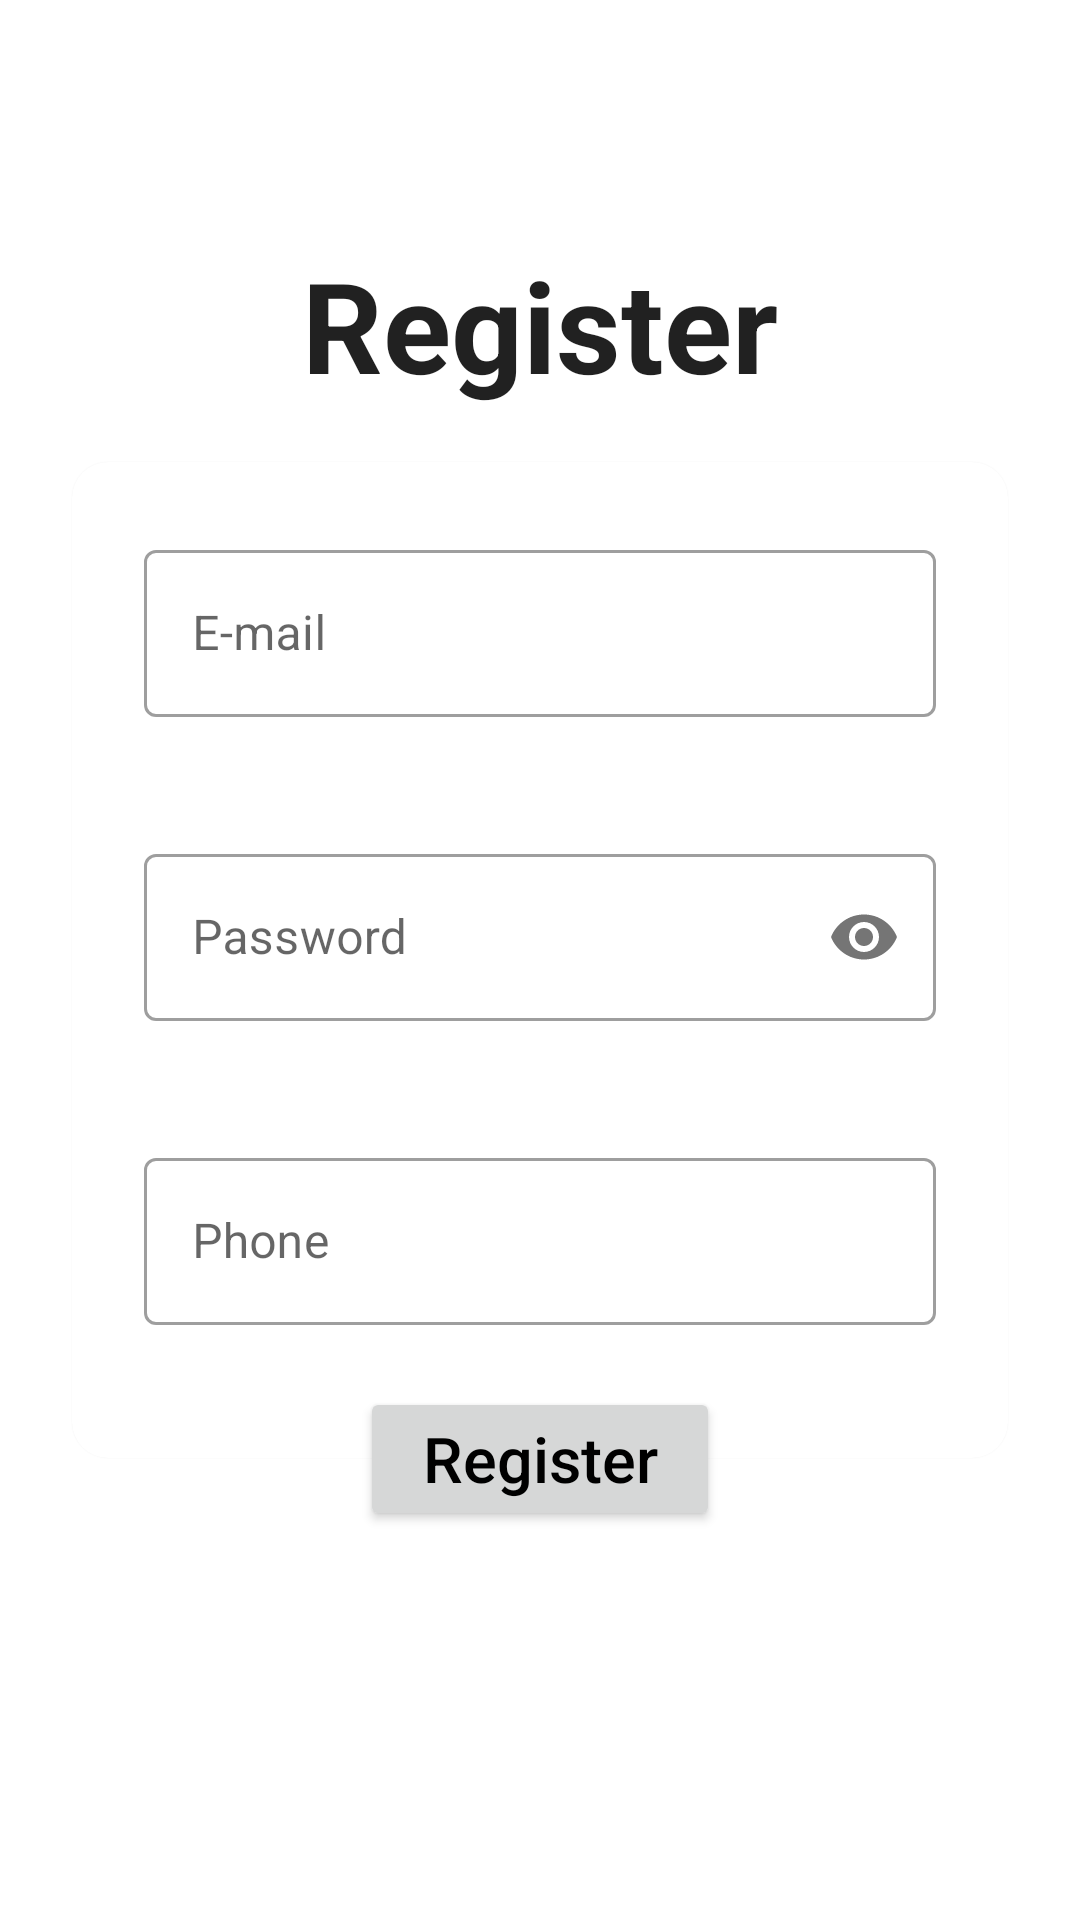

Layout XML and referenced resources for this Android screen:
<!-- AndroidManifest.xml: application theme AppTheme -->
<!-- res/layout/activity_register.xml -->
<?xml version="1.0" encoding="utf-8"?>
<RelativeLayout xmlns:android="http://schemas.android.com/apk/res/android"
    xmlns:app="http://schemas.android.com/apk/res-auto"
    xmlns:tools="http://schemas.android.com/tools"
    android:layout_width="match_parent"
    android:layout_height="match_parent"
    tools:context=".Login">

    <TextView
        android:layout_width="match_parent"
        android:layout_height="wrap_content"
        android:gravity="center"
        android:text="@string/register"
        android:layout_marginTop="80dp"
        android:textStyle="bold"
        android:textSize="42sp"/>

    <com.google.android.material.card.MaterialCardView
        android:id="@+id/card"
        android:layout_width="match_parent"
        android:layout_height="wrap_content"
        android:layout_centerInParent="true"
        android:layout_margin="24dp"
        app:cardCornerRadius="12dp"
        android:elevation="2dp">

        <LinearLayout
            android:layout_width="match_parent"
            android:layout_height="wrap_content"
            android:orientation="vertical"
            android:layout_margin="24dp">

            <com.google.android.material.textfield.TextInputLayout
                android:id="@+id/email_input"
                android:layout_width="match_parent"
                android:layout_height="wrap_content"
                app:hintEnabled="true"
                app:errorEnabled="true"
                android:hint="@string/e_mail"
                android:nextFocusDown="@id/password_input"
                style="@style/Widget.MaterialComponents.TextInputLayout.OutlinedBox">

                <com.google.android.material.textfield.TextInputEditText
                    android:layout_width="match_parent"
                    android:layout_height="wrap_content"
                    android:drawableEnd="@drawable/ic_outline_email_24"
                    android:inputType="textEmailAddress"/>

            </com.google.android.material.textfield.TextInputLayout>

            <Space
                android:layout_width="match_parent"
                android:layout_height="20dp"/>

            <com.google.android.material.textfield.TextInputLayout
                android:id="@+id/password_input"
                android:layout_width="match_parent"
                android:layout_height="wrap_content"
                app:hintEnabled="true"
                app:errorEnabled="true"
                app:passwordToggleEnabled="true"
                android:hint="@string/password"
                android:nextFocusDown="@id/phone_input"
                style="@style/Widget.MaterialComponents.TextInputLayout.OutlinedBox">

                <com.google.android.material.textfield.TextInputEditText
                    android:layout_width="match_parent"
                    android:layout_height="wrap_content"
                    android:inputType="textPassword"/>

            </com.google.android.material.textfield.TextInputLayout>

            <Space
                android:layout_width="match_parent"
                android:layout_height="20dp"/>

            <com.google.android.material.textfield.TextInputLayout
                android:id="@+id/phone_input"
                android:layout_width="match_parent"
                android:layout_height="wrap_content"
                app:hintEnabled="true"
                app:errorEnabled="true"
                android:hint="@string/phone"
                android:nextFocusDown="@id/register_bt"
                style="@style/Widget.MaterialComponents.TextInputLayout.OutlinedBox">

                <com.google.android.material.textfield.TextInputEditText
                    android:layout_width="match_parent"
                    android:layout_height="wrap_content"
                    android:drawableEnd="@drawable/ic_outline_phone_24"
                    android:inputType="phone"/>

            </com.google.android.material.textfield.TextInputLayout>

        </LinearLayout>

    </com.google.android.material.card.MaterialCardView>

    <Button
        android:id="@+id/register_bt"
        android:layout_width="120dp"
        android:layout_height="wrap_content"
        android:layout_below="@+id/card"
        android:layout_marginTop="-48dp"
        android:padding="6dp"
        android:layout_centerHorizontal="true"
        android:text="@string/register"
        android:textColor="@android:color/black"
        android:textAllCaps="false"
        android:textSize="21sp"/>

</RelativeLayout>
<!-- resources referenced by this layout -->
<resources>
  <string name="e_mail">E-mail</string>
  <string name="password">Password</string>
  <string name="phone">Phone</string>
  <string name="register">Register</string>
  <style name="AppTheme" parent="Theme.MaterialComponents.DayNight.NoActionBar">
          
          <item name="colorPrimary">@color/colorPrimary</item>
          <item name="colorPrimaryDark">@color/colorPrimaryDark</item>
          <item name="colorAccent">@color/colorAccent</item>
          <item name="android:textColor">?android:textColorPrimary</item>
      </style>
  <!-- not gathered from this repository: default colours our renderer supplied (Android Studio template values) -->
  <color name="colorPrimary">#FF6200EE</color>
  <color name="colorPrimaryDark">#FF3700B3</color>
  <color name="colorAccent">#FF03DAC5</color>
</resources>
